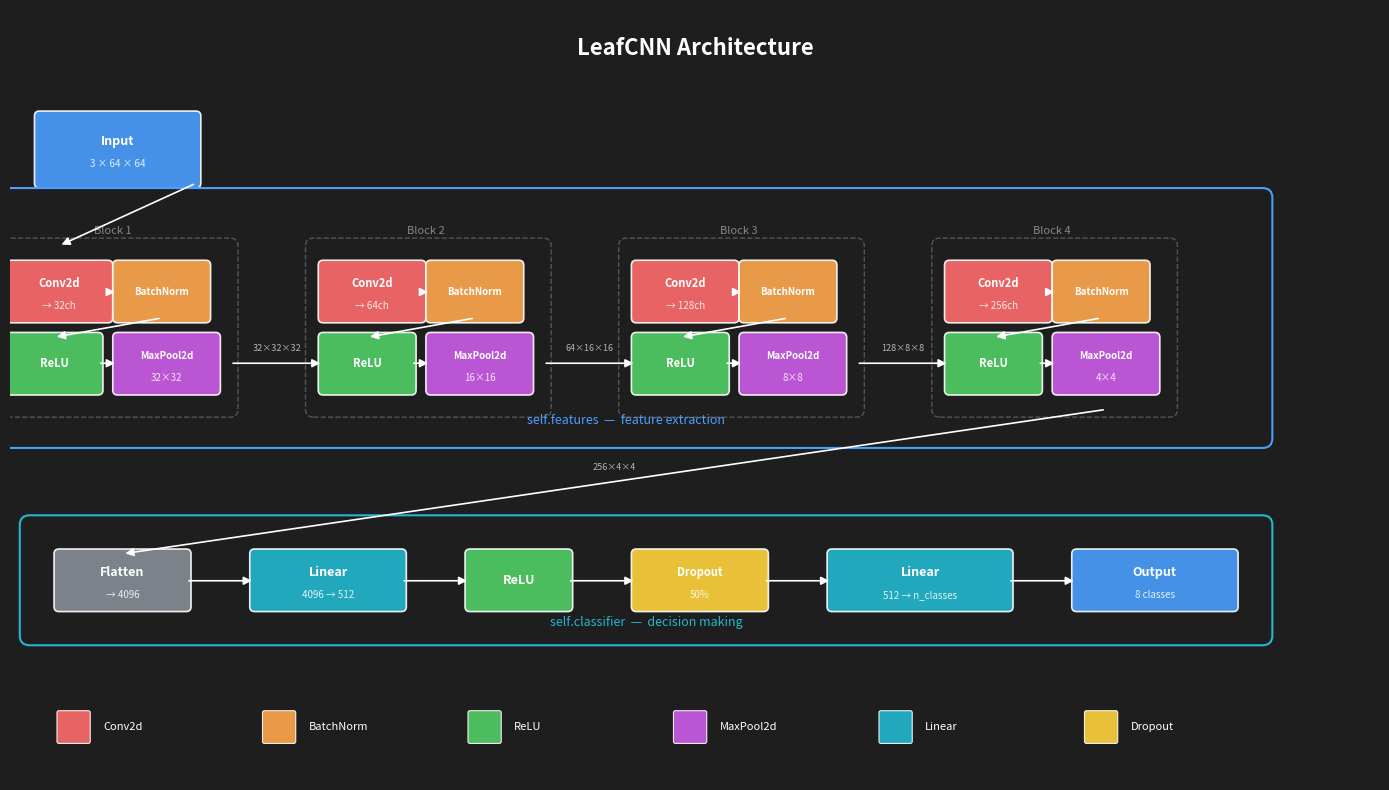

Python code for this plot:
import matplotlib.pyplot as plt
import matplotlib.patches as mpatches

fig, ax = plt.subplots(figsize=(14, 8))
ax.set_xlim(0, 14)
ax.set_ylim(0, 8)
ax.axis("off")
fig.patch.set_facecolor("#1e1e1e")

COLORS = {
    "input": "#4a9eff",
    "conv": "#ff6b6b",
    "bn": "#ffa94d",
    "relu": "#51cf66",
    "pool": "#cc5de8",
    "flatten": "#868e96",
    "linear": "#22b8cf",
    "dropout": "#ffd43b",
    "output": "#4a9eff",
}

def draw_block(x, y, w, h, color, label, sublabel="", fontsize=9):
    rect = mpatches.FancyBboxPatch(
        (x, y), w, h, boxstyle="round,pad=0.05",
        facecolor=color, edgecolor="white", linewidth=1.2, alpha=0.9,
    )
    ax.add_patch(rect)
    ax.text(x + w / 2, y + h / 2 + (0.08 if sublabel else 0),
            label, ha="center", va="center", fontsize=fontsize,
            fontweight="bold", color="white")
    if sublabel:
        ax.text(x + w / 2, y + h / 2 - 0.15, sublabel,
                ha="center", va="center", fontsize=7, color="white", alpha=0.85)

def arrow(x1, y1, x2, y2, label=""):
    ax.annotate("", xy=(x2, y2), xytext=(x1, y1),
                arrowprops=dict(arrowstyle="-|>", color="white",
                                lw=1.2, mutation_scale=12))
    if label:
        mx, my = (x1 + x2) / 2, (y1 + y2) / 2 + 0.15
        ax.text(mx, my, label, ha="center", va="center",
                fontsize=6.5, color="#adb5bd")

# --- Title ---
ax.text(7, 7.6, "LeafCNN Architecture", ha="center", va="center",
        fontsize=16, fontweight="bold", color="white")

# --- Input ---
draw_block(0.3, 6.2, 1.6, 0.7, COLORS["input"], "Input", "3 × 64 × 64")

# --- Feature blocks ---
block_y = [4.8, 4.8, 4.8, 4.8]
block_x = [0.0, 3.2, 6.4, 9.6]
channels = [32, 64, 128, 256]
sizes = [32, 16, 8, 4]

for i in range(4):
    bx = block_x[i]
    by = block_y[i]

    draw_block(bx, by, 1.0, 0.55, COLORS["conv"], "Conv2d",
               f"→ {channels[i]}ch", fontsize=8)
    draw_block(bx + 1.1, by, 0.9, 0.55, COLORS["bn"], "BatchNorm", fontsize=7)
    draw_block(bx, by - 0.75, 0.9, 0.55, COLORS["relu"], "ReLU", fontsize=8)
    draw_block(bx + 1.1, by - 0.75, 1.0, 0.55, COLORS["pool"], "MaxPool2d",
               f"{sizes[i]}×{sizes[i]}", fontsize=7)

    # Arrows within block
    arrow(bx + 1.0, by + 0.27, bx + 1.1, by + 0.27)
    arrow(bx + 1.55, by, bx + 0.45, by - 0.2)
    arrow(bx + 0.9, by - 0.47, bx + 1.1, by - 0.47)

    # Label block
    rect = mpatches.FancyBboxPatch(
        (bx - 0.1, by - 0.95, ), 2.35, 1.7,
        boxstyle="round,pad=0.08", facecolor="none",
        edgecolor="#555555", linewidth=1, linestyle="--",
    )
    ax.add_patch(rect)
    ax.text(bx + 1.05, by + 0.9, f"Block {i + 1}",
            ha="center", va="center", fontsize=8, color="#888888")

# Arrows between blocks
arrow(1.9, 6.2, 0.5, 5.55)
for i in range(3):
    arrow(block_x[i] + 2.25, block_y[i] - 0.47,
          block_x[i + 1], block_y[i + 1] - 0.47,
          f"{channels[i]}×{sizes[i]}×{sizes[i]}")

# --- Classifier ---
cy = 1.8
draw_block(0.5, cy, 1.3, 0.55, COLORS["flatten"], "Flatten", "→ 4096")
draw_block(2.5, cy, 1.5, 0.55, COLORS["linear"], "Linear", "4096 → 512")
draw_block(4.7, cy, 1.0, 0.55, COLORS["relu"], "ReLU")
draw_block(6.4, cy, 1.3, 0.55, COLORS["dropout"], "Dropout", "50%", fontsize=8)
draw_block(8.4, cy, 1.8, 0.55, COLORS["linear"], "Linear", "512 → n_classes")
draw_block(10.9, cy, 1.6, 0.55, COLORS["output"], "Output", "8 classes")

# Arrows in classifier
arrow(block_x[3] + 1.6, block_y[3] - 0.95, 1.15, cy + 0.55,
      f"256×{sizes[3]}×{sizes[3]}")
arrow(1.8, cy + 0.27, 2.5, cy + 0.27)
arrow(4.0, cy + 0.27, 4.7, cy + 0.27)
arrow(5.7, cy + 0.27, 6.4, cy + 0.27)
arrow(7.7, cy + 0.27, 8.4, cy + 0.27)
arrow(10.2, cy + 0.27, 10.9, cy + 0.27)

# --- Section labels ---
rect_f = mpatches.FancyBboxPatch(
    (-0.2, 3.55), 13.0, 2.5,
    boxstyle="round,pad=0.1", facecolor="none",
    edgecolor="#4a9eff", linewidth=1.5, linestyle="-",
)
ax.add_patch(rect_f)
ax.text(6.3, 3.7, "self.features  —  feature extraction",
        ha="center", fontsize=9, color="#4a9eff", fontstyle="italic")

rect_c = mpatches.FancyBboxPatch(
    (0.2, 1.5), 12.6, 1.15,
    boxstyle="round,pad=0.1", facecolor="none",
    edgecolor="#22b8cf", linewidth=1.5, linestyle="-",
)
ax.add_patch(rect_c)
ax.text(6.5, 1.6, "self.classifier  —  decision making",
        ha="center", fontsize=9, color="#22b8cf", fontstyle="italic")

# --- Legend ---
legend_items = [
    ("Conv2d", COLORS["conv"]), ("BatchNorm", COLORS["bn"]),
    ("ReLU", COLORS["relu"]), ("MaxPool2d", COLORS["pool"]),
    ("Linear", COLORS["linear"]), ("Dropout", COLORS["dropout"]),
]
for i, (name, color) in enumerate(legend_items):
    lx = 0.5 + i * 2.1
    rect = mpatches.FancyBboxPatch(
        (lx, 0.4), 0.3, 0.3, boxstyle="round,pad=0.02",
        facecolor=color, edgecolor="white", linewidth=0.8, alpha=0.9,
    )
    ax.add_patch(rect)
    ax.text(lx + 0.45, 0.55, name, va="center", fontsize=8, color="white")

plt.tight_layout()
plt.savefig("leafcnn_architecture.png", dpi=150, bbox_inches="tight",
            facecolor="#1e1e1e")
print("Saved to leafcnn_architecture.png")
plt.show()
